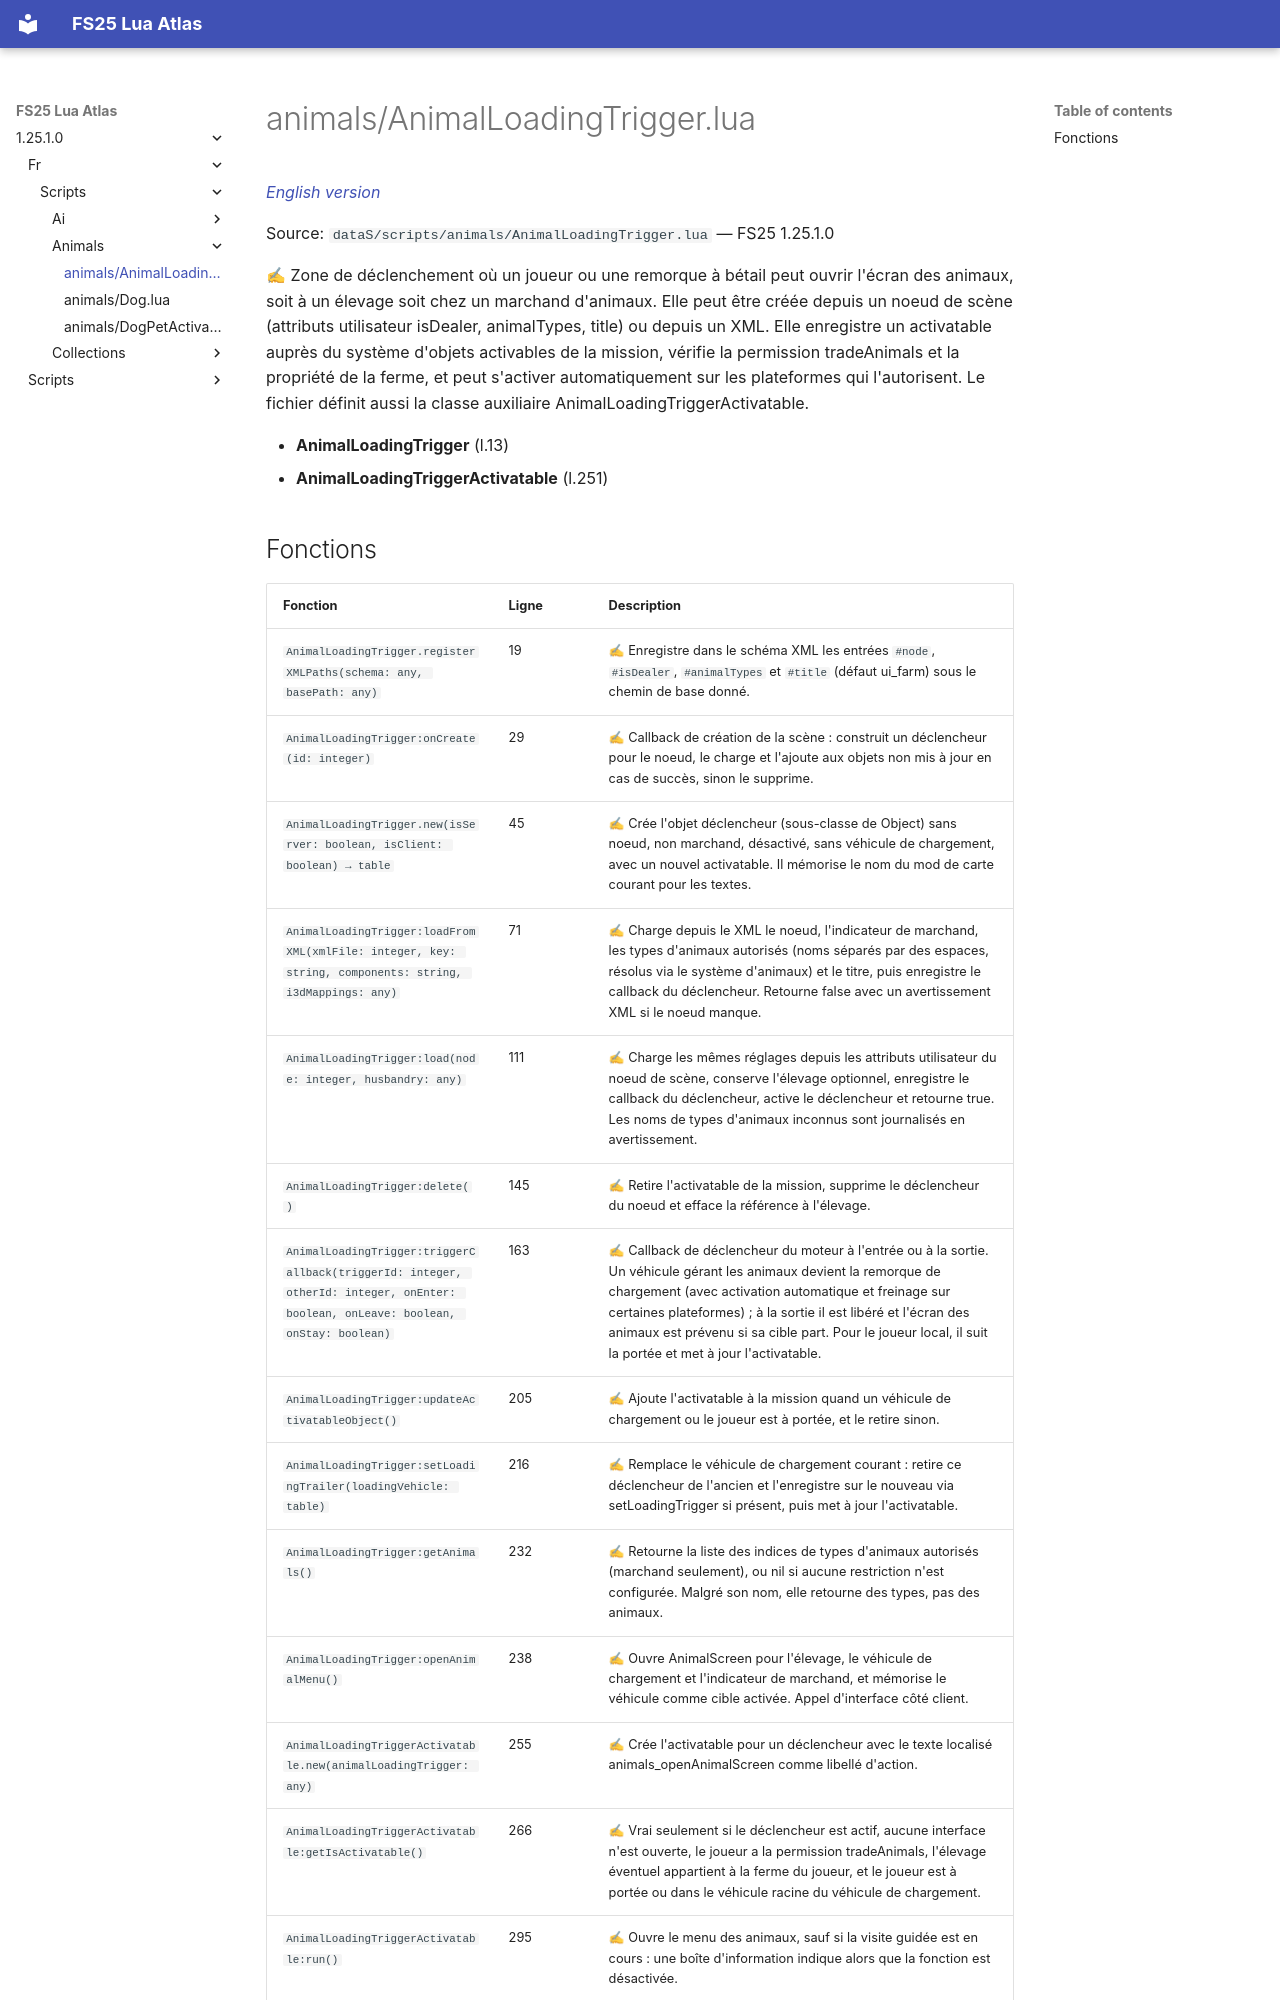

repository: Tim0219800/fs25-lua-atlas · page: 1.25.1.0/fr/scripts/animals/AnimalLoadingTrigger.html · generator: mkdocs

# animals/AnimalLoadingTrigger.lua

*[English version](../../../scripts/animals/AnimalLoadingTrigger.md)*

Source: `dataS/scripts/animals/AnimalLoadingTrigger.lua` — FS25 1.25.1.0

✍ Zone de déclenchement où un joueur ou une remorque à bétail peut ouvrir l'écran des animaux, soit à un élevage soit chez un marchand d'animaux. Elle peut être créée depuis un noeud de scène (attributs utilisateur isDealer, animalTypes, title) ou depuis un XML. Elle enregistre un activatable auprès du système d'objets activables de la mission, vérifie la permission tradeAnimals et la propriété de la ferme, et peut s'activer automatiquement sur les plateformes qui l'autorisent. Le fichier définit aussi la classe auxiliaire AnimalLoadingTriggerActivatable.

- **AnimalLoadingTrigger** (l.13)
- **AnimalLoadingTriggerActivatable** (l.251)
